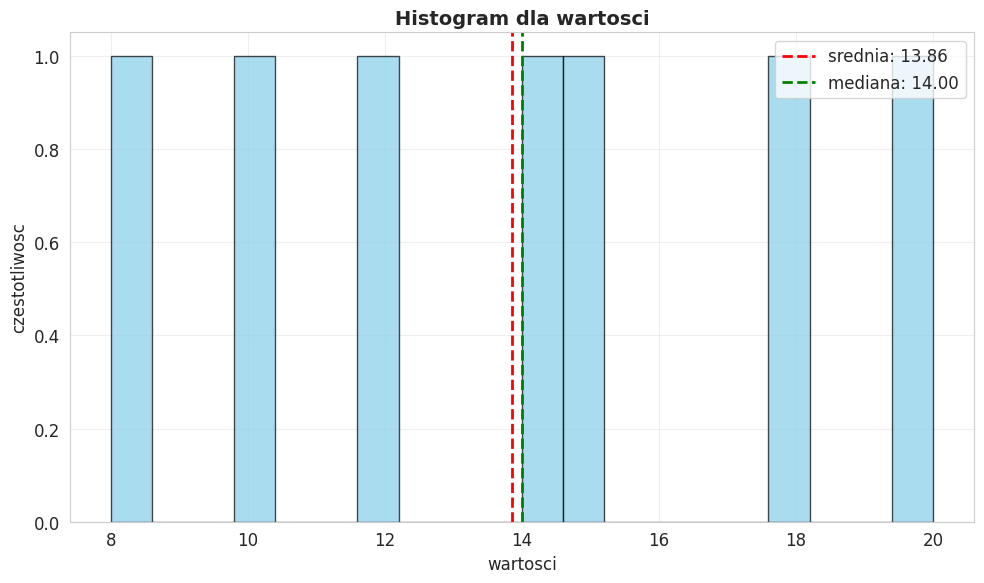
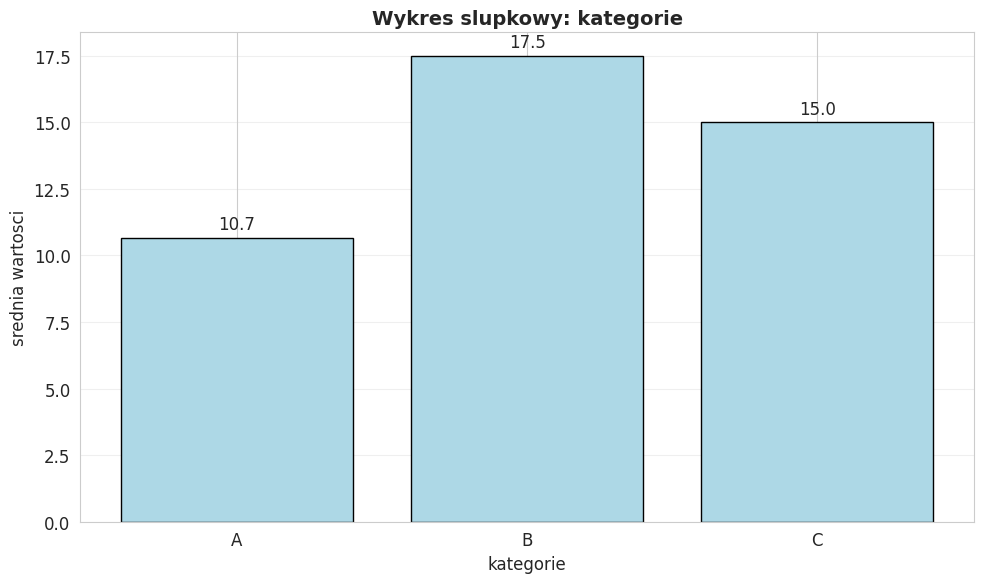
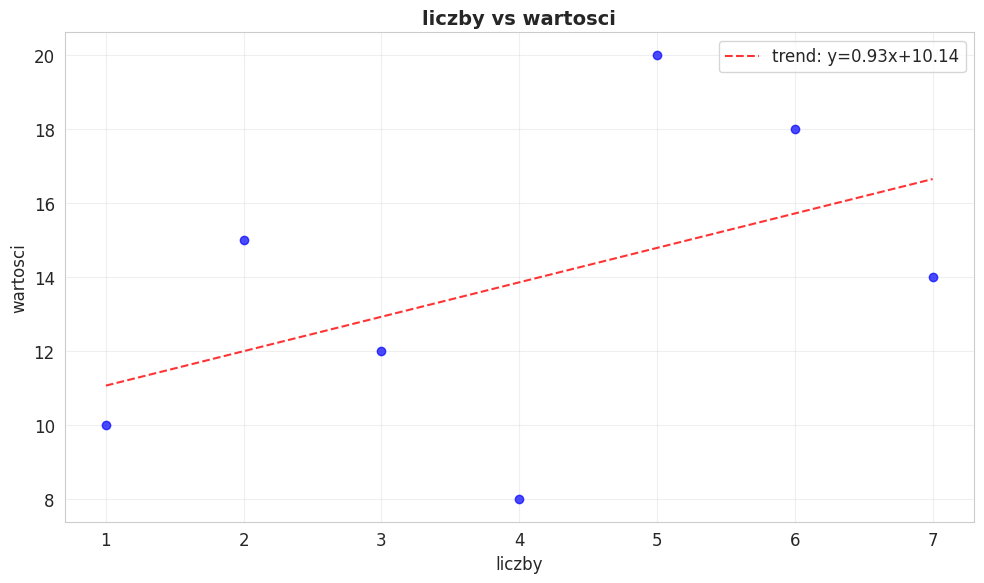

These charts were generated, in order, by the following Python code:
"""
Modul do tworzenia wykresow i wizualizacji danych.
Proste funkcje do robienia ladnych wykresow bez kombinowania.

Każda funkcja robi jeden typ wykresu i zwraca gotowa figure.
Mozna je potem pokazac, zapisac albo wstawic do GUI.

[redacted]
"""

import matplotlib.pyplot as plt
import seaborn as sns
import pandas as pd
import numpy as np


def setup_plot_style():
    """
    ustawia ladny styl dla wszystkich wykresow
    wywolaj to na poczatku zeby wykresy wygladaly profesjonalnie
    """
    sns.set_style("whitegrid")  # bialy styl z siatka
    plt.rcParams['figure.figsize'] = (10, 6)  # domyslny rozmiar
    plt.rcParams['font.size'] = 12  # rozmiar czcionki
    print("ustawiono ladny styl wykresow")


def create_histogram(data, column_name, bins=20, title=None):
    """
    rysuje histogram - pokazuje jak czesto wystepuja rozne wartosci

    co bierze:
    - data: ramka pandas
    - column_name: ktora kolumne narysowac
    - bins: na ile części podzielic wartosci
    - title: tytul wykresu (None = automatyczny)

    co zwraca:
    - obiekt figure do pokazania/zapisania
    """

    if data is None or column_name not in data.columns:
        print(f"nie ma kolumny {column_name}")
        return None

    # bierzemy dane bez brakow
    values = data[column_name].dropna()

    if len(values) == 0:
        print("nie ma danych do narysowania")
        return None

    # sprawdzamy czy to sa liczby
    if not np.issubdtype(values.dtype, np.number):
        print("histogram dziala tylko dla liczb")
        return None

    try:
        fig, ax = plt.subplots(figsize=(10, 6))

        # rysujemy histogram
        ax.hist(values, bins=bins, color='skyblue', edgecolor='black', alpha=0.7)

        # dodajemy linie ze srednia i mediana
        mean_val = values.mean()
        median_val = values.median()

        ax.axvline(mean_val, color='red', linestyle='--', linewidth=2, label=f'srednia: {mean_val:.2f}')
        ax.axvline(median_val, color='green', linestyle='--', linewidth=2, label=f'mediana: {median_val:.2f}')

        # ustawiamy tytuly i etykiety
        if title is None:
            title = f'Histogram dla {column_name}'

        ax.set_title(title, fontsize=14, fontweight='bold')
        ax.set_xlabel(column_name, fontsize=12)
        ax.set_ylabel('czestotliwosc', fontsize=12)
        ax.legend()
        ax.grid(True, alpha=0.3)

        plt.tight_layout()
        print(f"narysowano histogram dla {column_name}")
        return fig

    except Exception as error:
        print(f"nie udalo sie narysowac histogramu: {error}")
        return None


def create_boxplot(data, column_name, title=None):
    """
    rysuje boxplot (wykres pudelkowy) - pokazuje rozklad danych
    widac mediane, kwartyle i wartosci odstajace

    co bierze:
    - data: ramka pandas
    - column_name: ktora kolumne narysowac
    - title: tytul wykresu

    co zwraca:
    - obiekt figure
    """

    if data is None or column_name not in data.columns:
        print(f"nie ma kolumny {column_name}")
        return None

    values = data[column_name].dropna()

    if len(values) == 0 or not np.issubdtype(values.dtype, np.number):
        print("boxplot dziala tylko dla liczb")
        return None

    try:
        fig, ax = plt.subplots(figsize=(10, 6))

        # rysujemy boxplot
        box_plot = ax.boxplot(values, patch_artist=True)
        box_plot['boxes'][0].set_facecolor('lightblue')

        # ustawiamy tytuly
        if title is None:
            title = f'Boxplot dla {column_name}'

        ax.set_title(title, fontsize=14, fontweight='bold')
        ax.set_ylabel(column_name, fontsize=12)
        ax.grid(True, alpha=0.3)

        plt.tight_layout()
        print(f"narysowano boxplot dla {column_name}")
        return fig

    except Exception as error:
        print(f"nie udalo sie narysowac boxplot: {error}")
        return None


def create_scatter_plot(data, x_column, y_column, title=None):
    """
    rysuje wykres punktowy - pokazuje zaleznosc miedzy dwoma zmiennymi

    co bierze:
    - data: ramka pandas
    - x_column: kolumna na osi x
    - y_column: kolumna na osi y
    - title: tytul wykresu

    co zwraca:
    - obiekt figure
    """

    if data is None or x_column not in data.columns or y_column not in data.columns:
        print(f"nie ma kolumn {x_column} lub {y_column}")
        return None

    # bierzemy dane bez brakow
    clean_data = data[[x_column, y_column]].dropna()

    if len(clean_data) == 0:
        print("nie ma danych do narysowania po usunieciu brakow")
        return None

    try:
        fig, ax = plt.subplots(figsize=(10, 6))

        # rysujemy punkty
        ax.scatter(clean_data[x_column], clean_data[y_column], alpha=0.7, color='blue')

        # dodajemy linie trendu
        z = np.polyfit(clean_data[x_column], clean_data[y_column], 1)
        p = np.poly1d(z)
        ax.plot(clean_data[x_column], p(clean_data[x_column]), "r--", alpha=0.8,
                label=f'trend: y={z[0]:.2f}x+{z[1]:.2f}')

        # ustawiamy tytuly
        if title is None:
            title = f'{x_column} vs {y_column}'

        ax.set_title(title, fontsize=14, fontweight='bold')
        ax.set_xlabel(x_column, fontsize=12)
        ax.set_ylabel(y_column, fontsize=12)
        ax.legend()
        ax.grid(True, alpha=0.3)

        plt.tight_layout()
        print(f"narysowano scatter plot: {x_column} vs {y_column}")
        return fig

    except Exception as error:
        print(f"nie udalo sie narysowac scatter plot: {error}")
        return None


def create_correlation_heatmap(data, title='Mapa korelacji'):
    """
    rysuje mape ciepla korelacji - pokazuje jak zmienne sa ze soba powiazane
    czerwone = silna korelacja, niebieskie = slaba korelacja

    co bierze:
    - data: ramka pandas
    - title: tytul wykresu

    co zwraca:
    - obiekt figure
    """

    if data is None:
        print("brak danych do analizy korelacji")
        return None

    # bierzemy tylko kolumny liczbowe
    numeric_data = data.select_dtypes(include=[np.number])

    if numeric_data.empty:
        print("nie ma kolumn liczbowych - nie mozna narysowac mapy korelacji")
        return None

    try:
        # liczymy korelacje
        correlation_matrix = numeric_data.corr()

        fig, ax = plt.subplots(figsize=(12, 10))

        # rysujemy mape ciepla
        heatmap = sns.heatmap(
            correlation_matrix,
            annot=True,  # pokazuj wartosci
            fmt='.2f',   # format liczb
            cmap='coolwarm',  # kolory od niebieskiego do czerwonego
            center=0,    # wyśrodkuj na 0
            square=True, # kwadratowe komorki
            ax=ax
        )

        ax.set_title(title, fontsize=16, fontweight='bold')
        plt.tight_layout()

        print("narysowano mape korelacji")
        return fig

    except Exception as error:
        print(f"nie udalo sie narysowac mapy korelacji: {error}")
        return None


def create_bar_chart(data, x_column, y_column=None, title=None):
    """
    rysuje wykres slupkowy - pokazuje wartosci dla roznych kategorii

    co bierze:
    - data: ramka pandas
    - x_column: kolumna z kategoriami
    - y_column: kolumna z wartosciami (None = liczy wystapienia)
    - title: tytul wykresu

    co zwraca:
    - obiekt figure
    """

    if data is None or x_column not in data.columns:
        print(f"nie ma kolumny {x_column}")
        return None

    try:
        fig, ax = plt.subplots(figsize=(10, 6))

        if y_column is None:
            # liczymy wystapienia kategorii
            value_counts = data[x_column].value_counts()
            x_values = value_counts.index
            y_values = value_counts.values
            ylabel = 'liczba wystapien'
        else:
            if y_column not in data.columns:
                print(f"nie ma kolumny {y_column}")
                return None
            # grupujemy i liczymy srednia
            grouped = data.groupby(x_column)[y_column].mean()
            x_values = grouped.index
            y_values = grouped.values
            ylabel = f'srednia {y_column}'

        # rysujemy slupki
        bars = ax.bar(x_values, y_values, color='lightblue', edgecolor='black')

        # dodajemy wartosci na slupkach
        for bar, value in zip(bars, y_values):
            height = bar.get_height()
            ax.text(bar.get_x() + bar.get_width()/2., height + 0.01*max(y_values),
                   f'{value:.1f}', ha='center', va='bottom')

        # ustawiamy tytuly
        if title is None:
            title = f'Wykres slupkowy: {x_column}'

        ax.set_title(title, fontsize=14, fontweight='bold')
        ax.set_xlabel(x_column, fontsize=12)
        ax.set_ylabel(ylabel, fontsize=12)
        ax.grid(True, alpha=0.3, axis='y')

        # obracamy etykiety jak jest ich duzo
        if len(x_values) > 5:
            plt.xticks(rotation=45)

        plt.tight_layout()
        print(f"narysowano wykres slupkowy dla {x_column}")
        return fig

    except Exception as error:
        print(f"nie udalo sie narysowac wykresu slupkowego: {error}")
        return None


def create_pie_chart(data, column_name, title=None, max_categories=8):
    """
    rysuje wykres kolowy - pokazuje udzialy procentowe kategorii

    co bierze:
    - data: ramka pandas
    - column_name: ktora kolumne narysowac
    - title: tytul wykresu
    - max_categories: maksymalna liczba kategorii (reszta w "inne")

    co zwraca:
    - obiekt figure
    """

    if data is None or column_name not in data.columns:
        print(f"nie ma kolumny {column_name}")
        return None

    try:
        # liczymy wystapienia
        value_counts = data[column_name].value_counts()

        # ograniczamy liczbe kategorii
        if len(value_counts) > max_categories:
            top_categories = value_counts.head(max_categories)
            others_sum = value_counts.tail(len(value_counts) - max_categories).sum()
            value_counts = top_categories
            value_counts['Inne'] = others_sum

        fig, ax = plt.subplots(figsize=(10, 8))

        # rysujemy wykres kolowy
        wedges, texts, autotexts = ax.pie(
            value_counts.values,
            labels=value_counts.index,
            autopct='%1.1f%%',
            startangle=90,
            colors=plt.cm.Set3.colors  # ladne kolory
        )

        # ustawiamy styl tekstu
        for autotext in autotexts:
            autotext.set_color('white')
            autotext.set_fontweight('bold')

        # ustawiamy tytul
        if title is None:
            title = f'Wykres kolowy: {column_name}'

        ax.set_title(title, fontsize=14, fontweight='bold')

        plt.tight_layout()
        print(f"narysowano wykres kolowy dla {column_name}")
        return fig

    except Exception as error:
        print(f"nie udalo sie narysowac wykresu kolowego: {error}")
        return None


def create_line_plot(data, x_column, y_column, title=None):
    """
    rysuje wykres liniowy - dobry dla szeregów czasowych

    co bierze:
    - data: ramka pandas
    - x_column: kolumna na osi x (czesto data/czas)
    - y_column: kolumna na osi y (wartosci)
    - title: tytul wykresu

    co zwraca:
    - obiekt figure
    """

    if data is None or x_column not in data.columns or y_column not in data.columns:
        print(f"nie ma kolumn {x_column} lub {y_column}")
        return None

    # bierzemy dane bez brakow i sortujemy po x
    clean_data = data[[x_column, y_column]].dropna().sort_values(x_column)

    if len(clean_data) == 0:
        print("nie ma danych do narysowania")
        return None

    try:
        fig, ax = plt.subplots(figsize=(12, 6))

        # rysujemy linie
        ax.plot(clean_data[x_column], clean_data[y_column],
                color='blue', linewidth=2, marker='o', markersize=4)

        # ustawiamy tytuly
        if title is None:
            title = f'{y_column} w czasie'

        ax.set_title(title, fontsize=14, fontweight='bold')
        ax.set_xlabel(x_column, fontsize=12)
        ax.set_ylabel(y_column, fontsize=12)
        ax.grid(True, alpha=0.3)

        # obracamy etykiety dat
        plt.xticks(rotation=45)
        plt.tight_layout()

        print(f"narysowano wykres liniowy: {x_column} vs {y_column}")
        return fig

    except Exception as error:
        print(f"nie udalo sie narysowac wykresu liniowego: {error}")
        return None


def save_plot(figure, filename, dpi=300):
    """
    zapisuje wykres do pliku

    co bierze:
    - figure: obiekt figure z matplotlib
    - filename: nazwa pliku (z rozszerzeniem)
    - dpi: jakosc obrazu (wiecej = lepsze)

    co zwraca:
    - True jak sie udało, False jak nie
    """

    if figure is None:
        print("nie ma wykresu do zapisania")
        return False

    try:
        figure.savefig(filename, dpi=dpi, bbox_inches='tight')
        print(f"zapisano wykres do pliku: {filename}")
        return True
    except Exception as error:
        print(f"nie udalo sie zapisac wykresu: {error}")
        return False


# przykladowe uzycie
if __name__ == "__main__":
    print("testujemy rysowanie wykresow...")

    # ustawiamy ladny styl
    setup_plot_style()

    # tworzymy przykladowe dane
    test_data = pd.DataFrame({
        'kategorie': ['A', 'B', 'C', 'A', 'B', 'C', 'A'],
        'wartosci': [10, 15, 12, 8, 20, 18, 14],
        'liczby': [1, 2, 3, 4, 5, 6, 7]
    })

    print("dane testowe:")
    print(test_data)

    # testujemy wykresy
    print("\n=== TESTOWANIE WYKRESOW ===")

    # histogram
    hist_fig = create_histogram(test_data, 'wartosci')
    if hist_fig:
        save_plot(hist_fig, 'test_histogram.png')

    # wykres slupkowy
    bar_fig = create_bar_chart(test_data, 'kategorie', 'wartosci')
    if bar_fig:
        save_plot(bar_fig, 'test_bar_chart.png')

    # scatter plot
    scatter_fig = create_scatter_plot(test_data, 'liczby', 'wartosci')
    if scatter_fig:
        save_plot(scatter_fig, 'test_scatter.png')

    print("\nwszystko dziala! sprawdz zapisane pliki png :)")